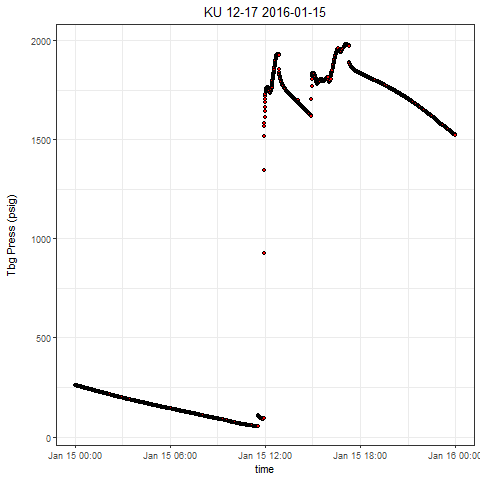

Values plotted in this chart, from the file beside it:
, Well, Tag, DateTime, Value
1, KU 12-17, press, 2016-01-15 00:00:00.0000000, 261.3
2, KU 12-17, press, 2016-01-15 00:00:14.7870000, 261
3, KU 12-17, press, 2016-01-15 00:00:39.8250000, 260.9
4, KU 12-17, press, 2016-01-15 00:01:04.8790000, 260.6
5, KU 12-17, press, 2016-01-15 00:01:34.9240000, 260.4
6, KU 12-17, press, 2016-01-15 00:02:09.9780000, 260.3
7, KU 12-17, press, 2016-01-15 00:02:40.0080000, 260
8, KU 12-17, press, 2016-01-15 00:03:10.0530000, 259.9
9, KU 12-17, press, 2016-01-15 00:03:30.0990000, 259.9
10, KU 12-17, press, 2016-01-15 00:04:00.1290000, 259.5
11, KU 12-17, press, 2016-01-15 00:04:35.1820000, 259.3
12, KU 12-17, press, 2016-01-15 00:05:00.2200000, 259.3
13, KU 12-17, press, 2016-01-15 00:05:30.2660000, 258.9
14, KU 12-17, press, 2016-01-15 00:06:00.3270000, 258.8
15, KU 12-17, press, 2016-01-15 00:06:55.3950000, 258.4
16, KU 12-17, press, 2016-01-15 00:07:00.4030000, 258.3
17, KU 12-17, press, 2016-01-15 00:07:35.4720000, 258.2
18, KU 12-17, press, 2016-01-15 00:08:05.5170000, 258
19, KU 12-17, press, 2016-01-15 00:08:35.5780000, 258.1
20, KU 12-17, press, 2016-01-15 00:09:00.6160000, 257.9
21, KU 12-17, press, 2016-01-15 00:09:35.6540000, 257.4
22, KU 12-17, press, 2016-01-15 00:10:00.6920000, 257.2
23, KU 12-17, press, 2016-01-15 00:10:50.7680000, 257.1
24, KU 12-17, press, 2016-01-15 00:11:10.7830000, 256.9
25, KU 12-17, press, 2016-01-15 00:11:40.8280000, 256.6
26, KU 12-17, press, 2016-01-15 00:12:00.8590000, 256.5
27, KU 12-17, press, 2016-01-15 00:12:35.9120000, 256.3
28, KU 12-17, press, 2016-01-15 00:13:10.9650000, 256.2
29, KU 12-17, press, 2016-01-15 00:13:46.0340000, 256
30, KU 12-17, press, 2016-01-15 00:14:06.0640000, 255.7
31, KU 12-17, press, 2016-01-15 00:14:31.1020000, 255.6
32, KU 12-17, press, 2016-01-15 00:15:11.1630000, 255.3
33, KU 12-17, press, 2016-01-15 00:15:31.1940000, 255.2
34, KU 12-17, press, 2016-01-15 00:16:11.2390000, 255.1
35, KU 12-17, press, 2016-01-15 00:16:31.2690000, 255
36, KU 12-17, press, 2016-01-15 00:17:06.3220000, 254.6
37, KU 12-17, press, 2016-01-15 00:17:36.3680000, 254.5
38, KU 12-17, press, 2016-01-15 00:18:01.4220000, 254.3
39, KU 12-17, press, 2016-01-15 00:18:36.4750000, 254.1
40, KU 12-17, press, 2016-01-15 00:19:01.4970000, 253.9
41, KU 12-17, press, 2016-01-15 00:19:36.5500000, 253.7
42, KU 12-17, press, 2016-01-15 00:20:06.6120000, 253.7
43, KU 12-17, press, 2016-01-15 00:20:31.6340000, 253.5
44, KU 12-17, press, 2016-01-15 00:21:01.6800000, 253.3
45, KU 12-17, press, 2016-01-15 00:21:46.7640000, 253
46, KU 12-17, press, 2016-01-15 00:22:11.8020000, 252.7
47, KU 12-17, press, 2016-01-15 00:22:41.8470000, 252.7
48, KU 12-17, press, 2016-01-15 00:23:01.8780000, 252.6
49, KU 12-17, press, 2016-01-15 00:23:31.9230000, 252.4
50, KU 12-17, press, 2016-01-15 00:24:01.9690000, 252.2
51, KU 12-17, press, 2016-01-15 00:24:37.0060000, 252
52, KU 12-17, press, 2016-01-15 00:25:17.0830000, 251.7
53, KU 12-17, press, 2016-01-15 00:25:37.0980000, 251.6
54, KU 12-17, press, 2016-01-15 00:26:02.1360000, 251.4
55, KU 12-17, press, 2016-01-15 00:26:37.2040000, 251.3
56, KU 12-17, press, 2016-01-15 00:27:17.2500000, 251
57, KU 12-17, press, 2016-01-15 00:27:47.2950000, 250.7
58, KU 12-17, press, 2016-01-15 00:28:07.3260000, 250.7
59, KU 12-17, press, 2016-01-15 00:28:47.4020000, 250.6
60, KU 12-17, press, 2016-01-15 00:29:02.4090000, 250.3
... 2,806 more rows
